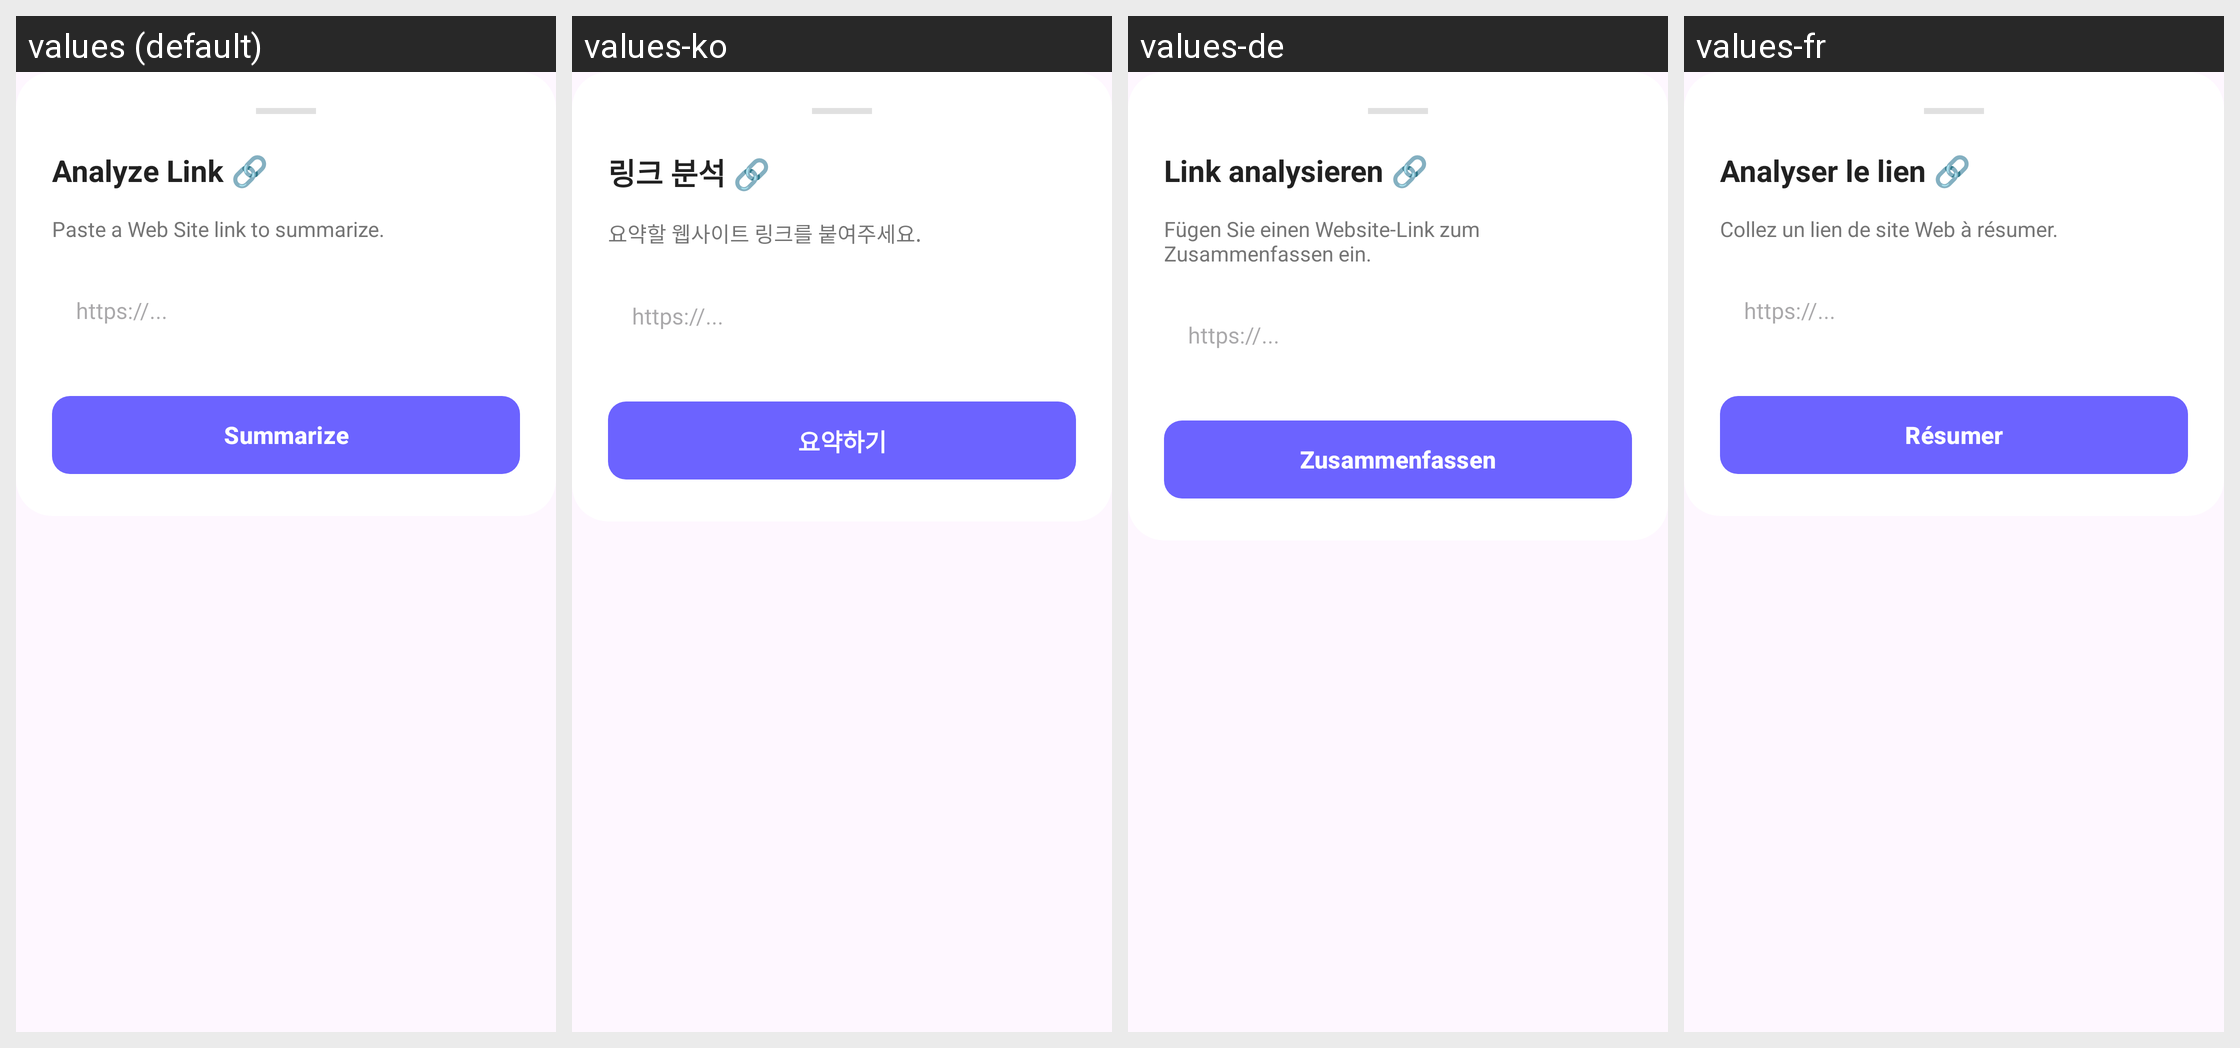

This grid shows one Android layout under several languages. Give, for every string resource on the screen, its name, the default text and each shown locale's text.
Android screen res/layout/bottom_sheet_link.xml rendered under 4 locales, left to right: values (default), values-ko, values-de, values-fr. Device: Nexus 5 (rendered at 1080×1920; each locale shown at half size, 540×960, under a caption strip naming it); theme Theme.CruxAISummarize.
Other locales in the repository, not shown: values-es, values-tr.
Strings drawn on this screen, with the default value and each locale's value (text and hints the layout hard-codes, and strings that could not be matched under every locale, appear in the picture but are not listed):

analyze_link
  values: Analyze Link 🔗
  values-ko: 링크 분석 🔗
  values-de: Link analysieren 🔗
  values-fr: Analyser le lien 🔗

paste_a_web_site_link_to_summarize
  values: Paste a Web Site link to summarize.
  values-ko: 요약할 웹사이트 링크를 붙여주세요.
  values-de: Fügen Sie einen Website-Link zum Zusammenfassen ein.
  values-fr: Collez un lien de site Web à résumer.

summarize
  values: Summarize
  values-ko: 요약하기
  values-de: Zusammenfassen
  values-fr: Résumer
